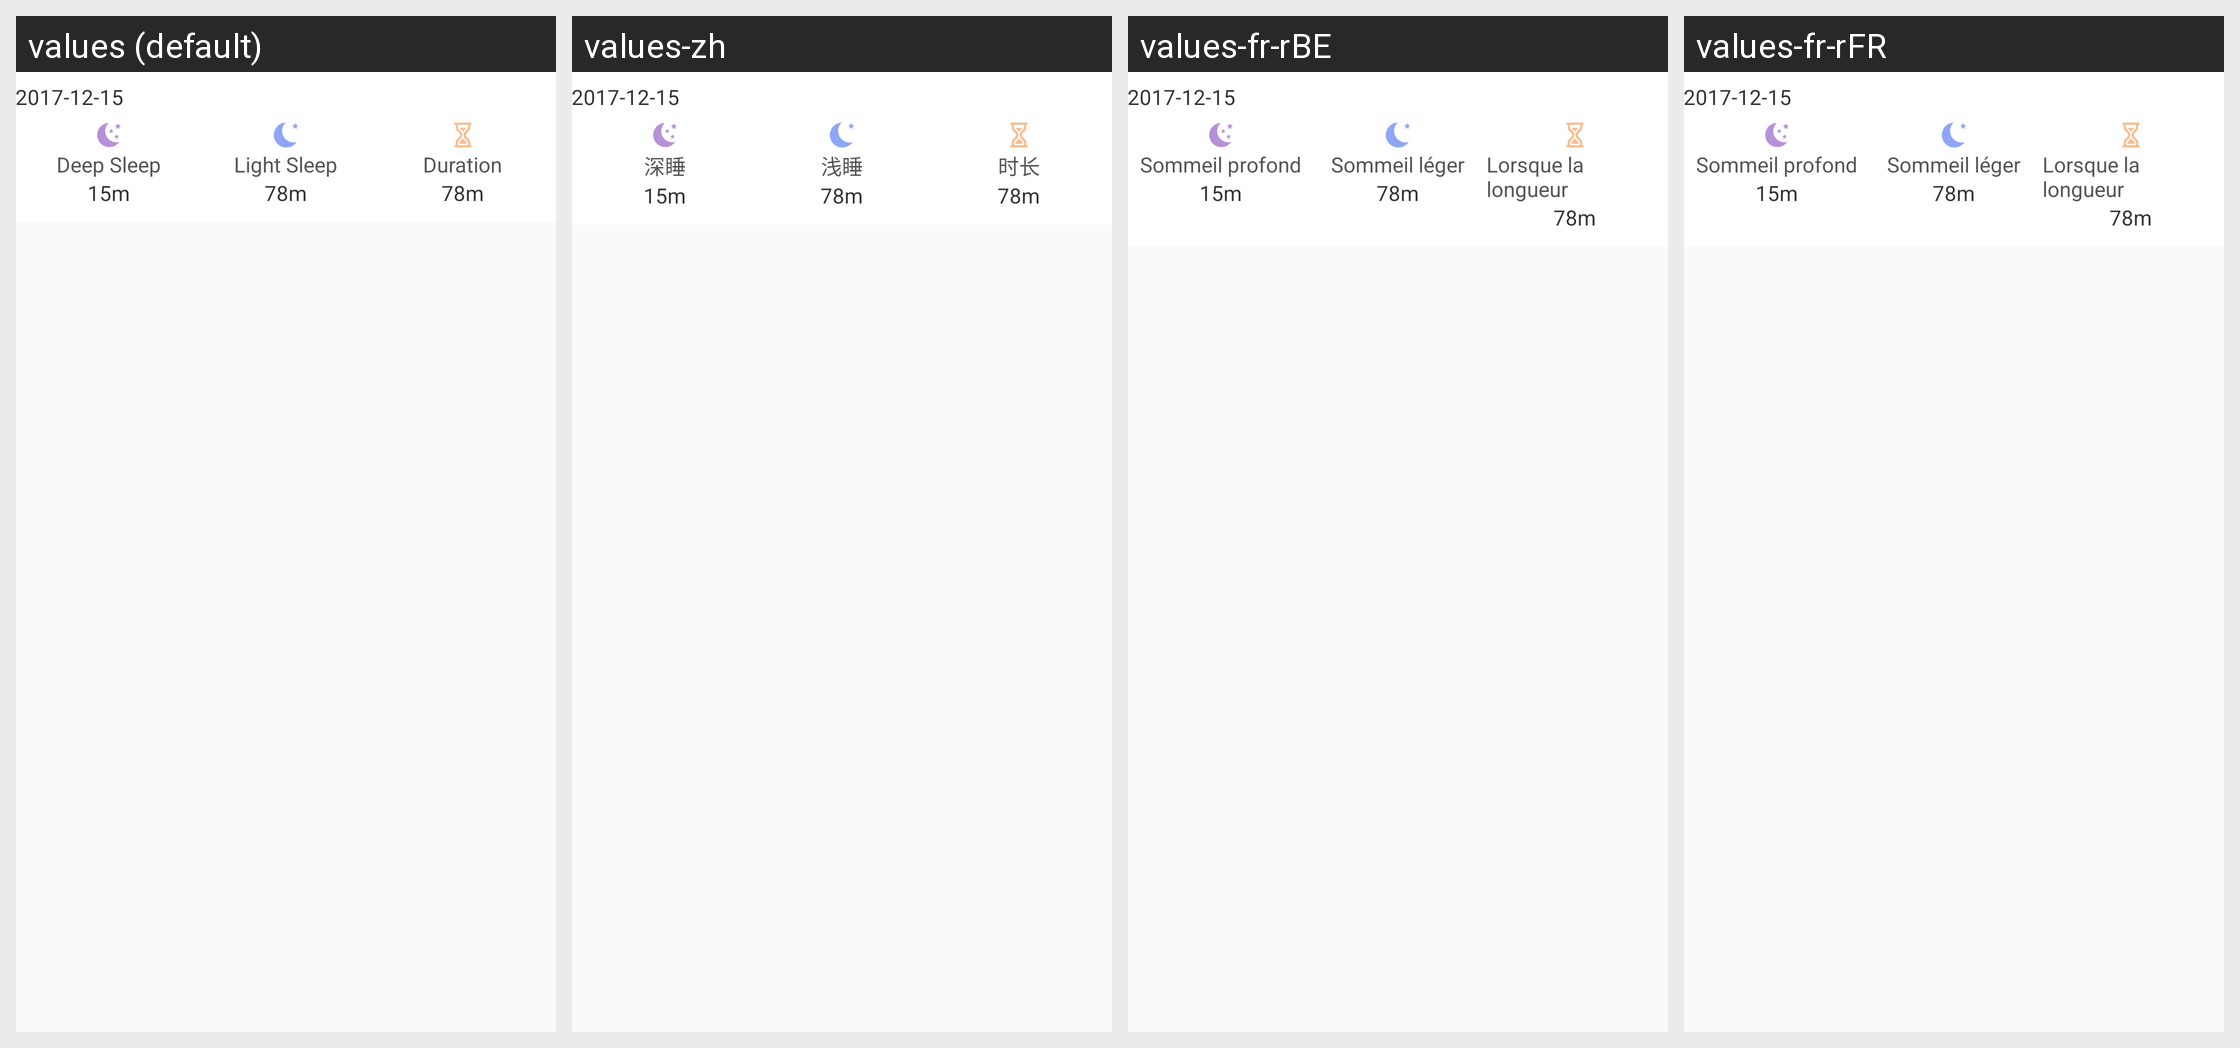

Locale-by-locale string values for the Android screen shown in this grid:
Android screen res/layout/w30s_sleep_data_item.xml rendered under 4 locales, left to right: values (default), values-zh, values-fr-rBE, values-fr-rFR. Device: Nexus 5 (rendered at 1080×1920; each locale shown at half size, 540×960, under a caption strip naming it); theme AppTheme.
Other locales in the repository, not shown: values-de-rDE, values-en, values-es-rES, values-fr-rCA, values-it-rCH, values-it-rIT, values-ja-rJP, values-ko-rKR, values-pt-rBR, values-ru-rRU, values-vi-rVN, values-zh-rCN, values-zh-rHK, values-zh-rTW.
Strings drawn on this screen, with the default value and each locale's value (text and hints the layout hard-codes, and strings that could not be matched under every locale, appear in the picture but are not listed):

sleep_deep
  values: Deep Sleep
  values-zh: 深睡
  values-fr-rBE: Sommeil profond
  values-fr-rFR: Sommeil profond

sleep_light
  values: Light Sleep
  values-zh: 浅睡
  values-fr-rBE: Sommeil léger
  values-fr-rFR: Sommeil léger

long_when
  values: Duration
  values-zh: 时长
  values-fr-rBE: Lorsque la longueur
  values-fr-rFR: Lorsque la longueur
